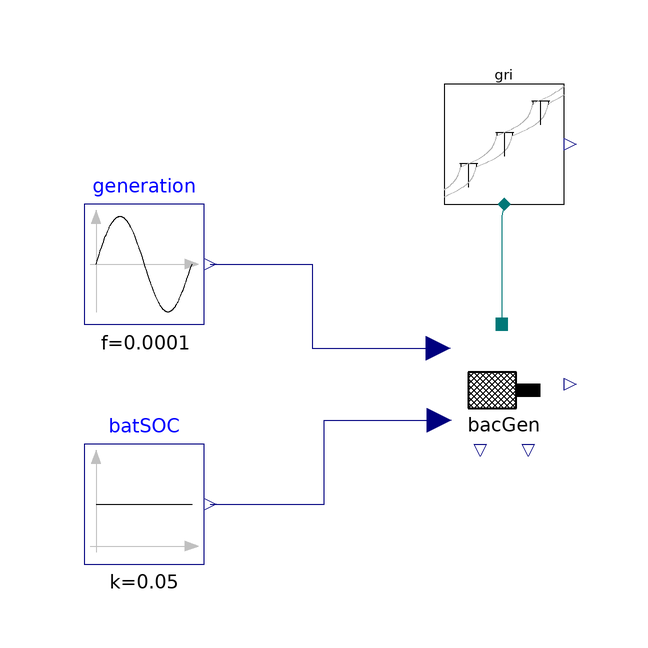

This picture is the connection diagram that the Modelica source below describes through its graphical annotations.

model BackupGenerator "Test model for a backup generator coupled to a battery system"
  extends Modelica.Icons.Example;
  FinalProject.BackupGenerator bacGen(
    minSOC=0.1,
    maxSOC=0.9,
    chaRat=10e3,
    startupTime=60,
    idlePower=100,
    eta=0.4,
    LHV=50e6,
    CR=2.75) annotation (Placement(transformation(extent={{0,0},{20,20}})));
  Buildings.Electrical.AC.ThreePhasesBalanced.Sources.Grid gri(f=60, V=480)
    annotation (Placement(transformation(extent={{0,40},{20,60}})));
  Modelica.Blocks.Sources.Constant batSOC(k=0.05)
    annotation (Placement(transformation(extent={{-60,-20},{-40,0}})));
  Modelica.Blocks.Sources.Sine generation(amplitude=5e3, f=1e-4)
    annotation (Placement(transformation(extent={{-60,20},{-40,40}})));
equation
  connect(gri.terminal, bacGen.terminal)
    annotation (Line(points={{10,40},{9.6,38},{9.6,20}}, color={0,120,120}));
  connect(generation.y, bacGen.loaDif) annotation (Line(points={{-39,30},{-22,
          30},{-22,16},{-1,16}}, color={0,0,127}));
  connect(batSOC.y, bacGen.batSOC) annotation (Line(points={{-39,-10},{-20,-10},
          {-20,4},{-0.8,4}}, color={0,0,127}));
  annotation (Icon(coordinateSystem(preserveAspectRatio=false)), Diagram(
        coordinateSystem(preserveAspectRatio=false)),
    Documentation(info="<html>
<p>This example demonstrates the use <a href=\"modelica://FinalProject.BackupGenerator\">
FinalProject.BackupGenerator</a>. </p>
<p>The model consists of a load difference varying with the sine function, a constant SOC bellow the minimum SOC to shutdown the generator, and a grid block. </p>
</html>"));
end BackupGenerator;